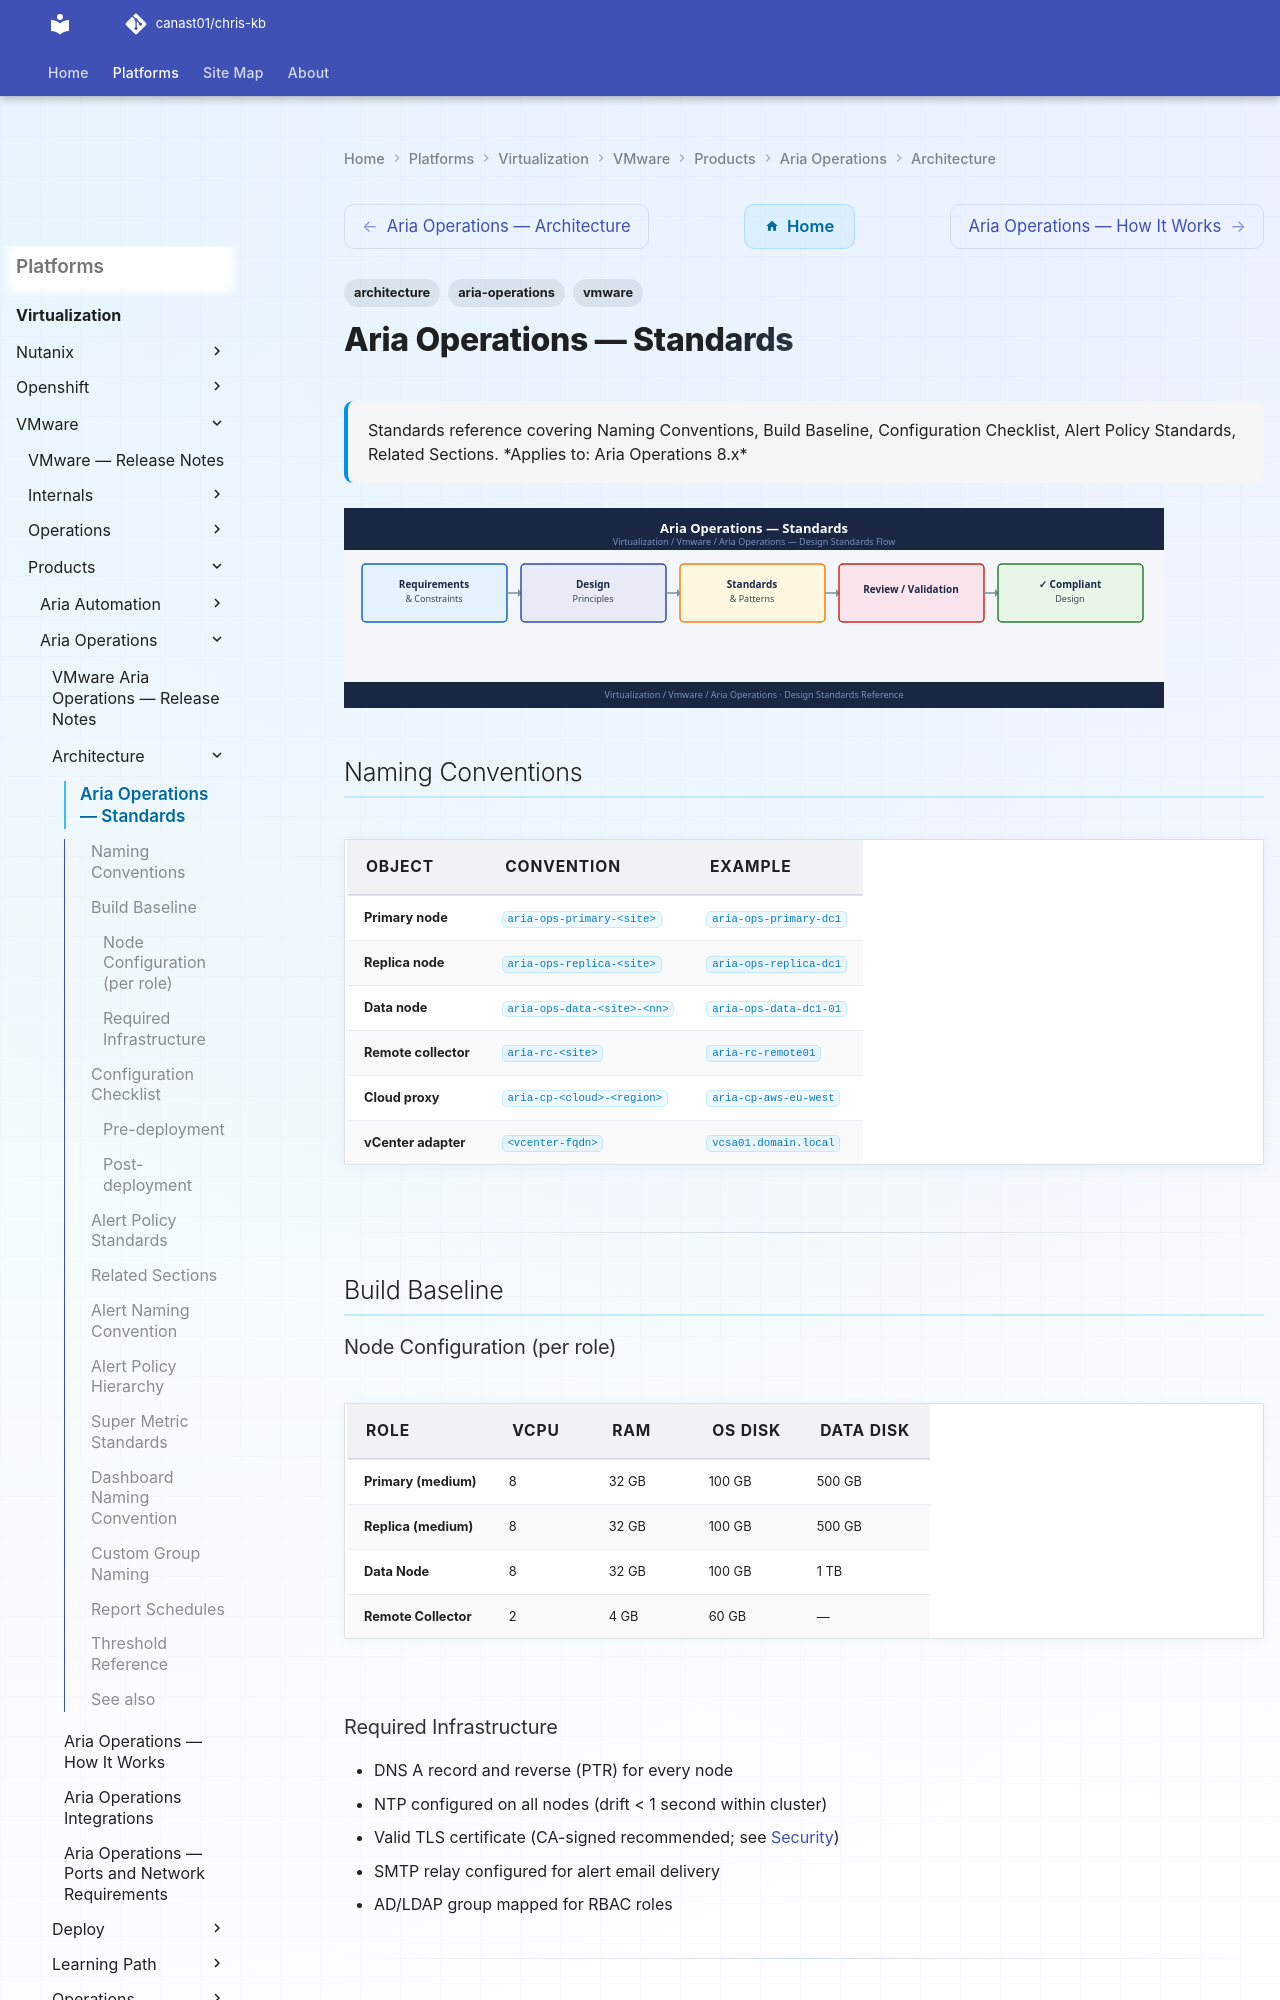

repository: canast01/chris-kb · page: virtualization/vmware/products/aria-operations/architecture/design-standards/index.html · generator: mkdocs

---
tags:
  - architecture
  - aria-operations
  - vmware
description: "Standards reference covering Naming Conventions, Build Baseline, Configuration Checklist, Alert Policy Standards, Related Sections."
---
# Aria Operations — Standards

<div class="kb-summary">
Standards reference covering Naming Conventions, Build Baseline, Configuration Checklist, Alert Policy Standards, Related Sections.

*Applies to: Aria Operations 8.x*
</div>
![Aria Operations — Standards](../../../../../assets/virtualization-vmware-aria-operations-architecture-design-st.svg)

## Naming Conventions

| Object | Convention | Example |
|--------|-----------|---------|
| Primary node | `aria-ops-primary-<site>` | `aria-ops-primary-dc1` |
| Replica node | `aria-ops-replica-<site>` | `aria-ops-replica-dc1` |
| Data node | `aria-ops-data-<site>-<nn>` | `aria-ops-data-dc1-01` |
| Remote collector | `aria-rc-<site>` | `aria-rc-remote01` |
| Cloud proxy | `aria-cp-<cloud>-<region>` | `aria-cp-aws-eu-west` |
| vCenter adapter | `<vcenter-fqdn>` | `vcsa01.domain.local` |

---

## Build Baseline

### Node Configuration (per role)

| Role | vCPU | RAM | OS Disk | Data Disk |
|------|------|-----|---------|-----------|
| Primary (medium) | 8 | 32 GB | 100 GB | 500 GB |
| Replica (medium) | 8 | 32 GB | 100 GB | 500 GB |
| Data Node | 8 | 32 GB | 100 GB | 1 TB |
| Remote Collector | 2 | 4 GB | 60 GB | — |

### Required Infrastructure

- DNS A record and reverse (PTR) for every node
- NTP configured on all nodes (drift < 1 second within cluster)
- Valid TLS certificate (CA-signed recommended; see [Security](../security/index.md))
- SMTP relay configured for alert email delivery
- AD/LDAP group mapped for RBAC roles

---

## Configuration Checklist
